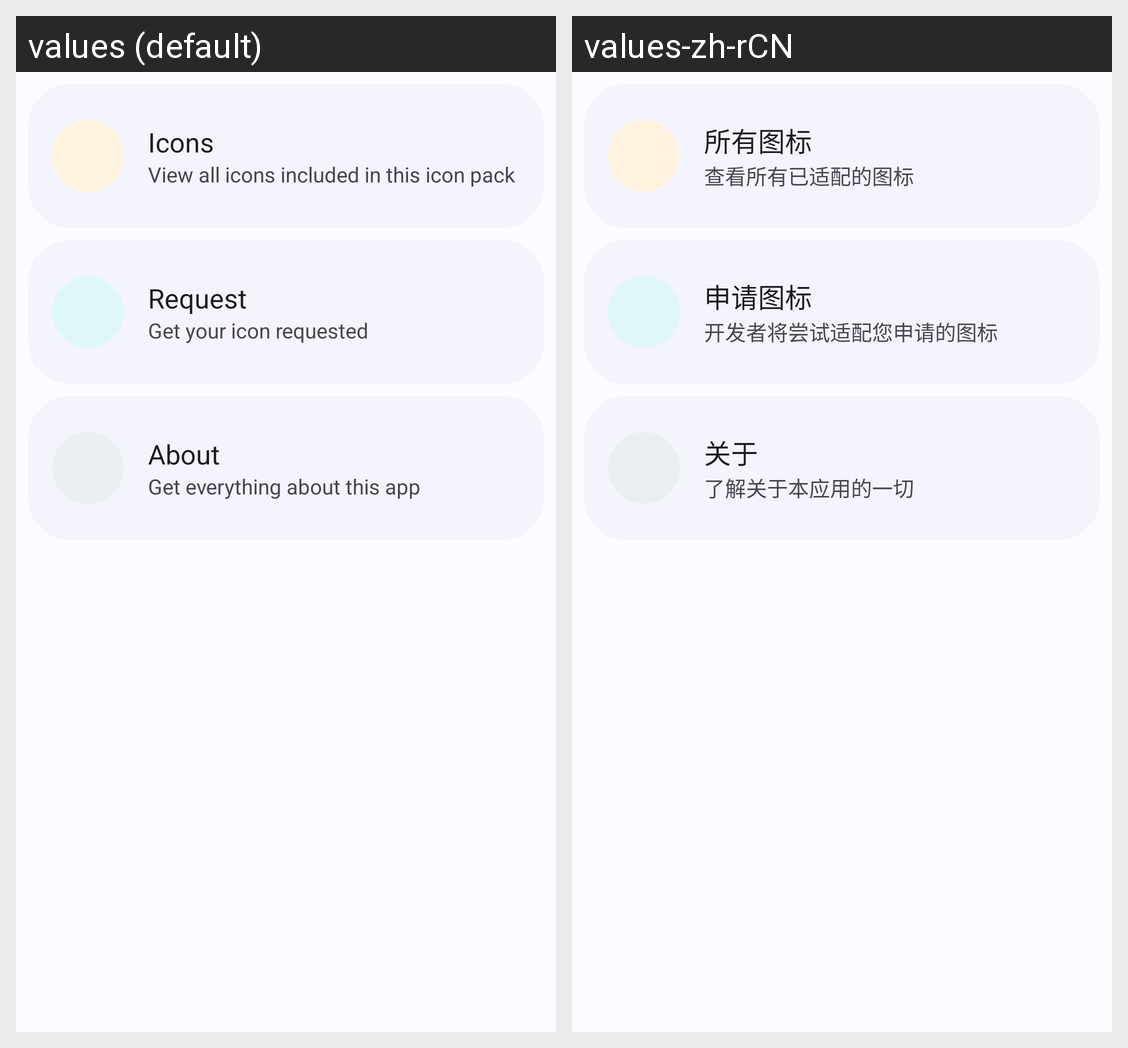

Locale-by-locale string values for the Android screen shown in this grid:
Android screen res/layout/page_home_layout.xml rendered under 2 locales, left to right: values (default), values-zh-rCN. Device: Nexus 5 (rendered at 1080×1920; each locale shown at half size, 540×960, under a caption strip naming it); theme AppTheme.
Strings drawn on this screen, with the default value and each locale's value (text and hints the layout hard-codes, and strings that could not be matched under every locale, appear in the picture but are not listed):

card_dashboard_title
  values: Icons
  values-zh-rCN: 所有图标

card_dashboard_secondary
  values: View all icons included in this icon pack
  values-zh-rCN: 查看所有已适配的图标

card_request_title
  values: Request
  values-zh-rCN: 申请图标

card_request_secondary
  values: Get your icon requested
  values-zh-rCN: 开发者将尝试适配您申请的图标

card_about_title
  values: About
  values-zh-rCN: 关于

card_about_secondary
  values: Get everything about this app
  values-zh-rCN: 了解关于本应用的一切
